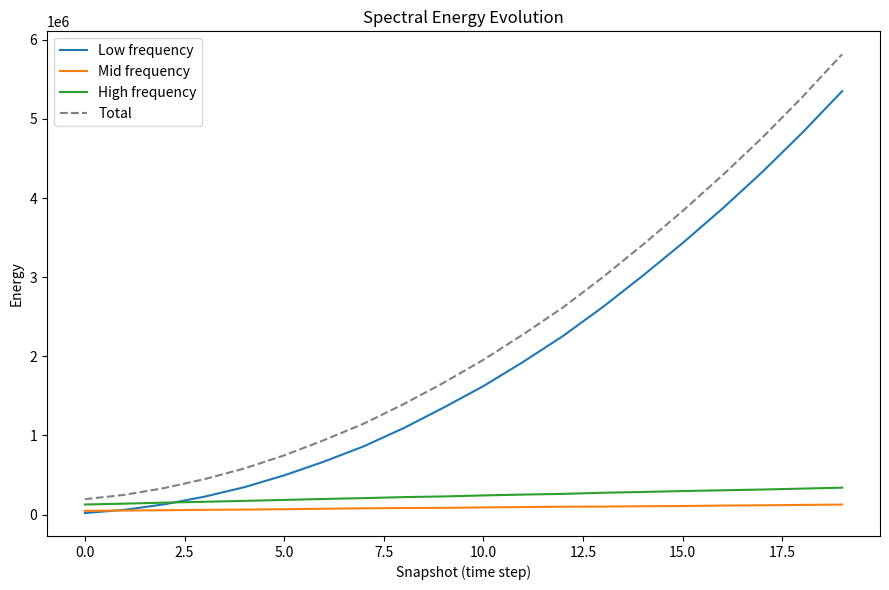

This figure's Python source:
import numpy as np
import pandas as pd
import matplotlib.pyplot as plt
from numpy.fft import fft2, fftshift

# --- Generate synthetic 2D field snapshots (replace with your data if needed) ---
N_snapshots = 20
field_shape = (64, 64)
np.random.seed(42)
xi_fields = []
xi = np.random.randn(*field_shape) * 0.1
for _ in range(N_snapshots):
    xi += 0.03 * np.random.randn(*field_shape) + 0.04 * np.sin(np.linspace(0, np.pi, field_shape[0]))[:, None]
    xi_fields.append(np.copy(xi))
xi_fields = np.array(xi_fields)  # Shape: (N_snapshots, 64, 64)

# --- FFT and mask definitions ---
fft_spectra = [np.abs(fftshift(fft2(xi))) for xi in xi_fields]

shape = xi_fields[0].shape
center = np.array(shape) // 2
yy, xx = np.meshgrid(np.arange(shape[0]), np.arange(shape[1]), indexing='ij')
r2 = (xx - center[1])**2 + (yy - center[0])**2

radius_low = 6      # low-frequency circle
radius_high = 20    # inner radius of high-frequency annulus

low_mask = r2 < radius_low**2
mid_mask = (r2 >= radius_low**2) & (r2 < radius_high**2)
high_mask = r2 >= radius_high**2

low_freq_energy = []
mid_freq_energy = []
high_freq_energy = []
total_energy = []

for spectrum in fft_spectra:
    energy = spectrum**2
    low_freq_energy.append(np.sum(energy[low_mask]))
    mid_freq_energy.append(np.sum(energy[mid_mask]))
    high_freq_energy.append(np.sum(energy[high_mask]))
    total_energy.append(np.sum(energy))

low_freq_energy = np.array(low_freq_energy)
mid_freq_energy = np.array(mid_freq_energy)
high_freq_energy = np.array(high_freq_energy)
total_energy = np.array(total_energy)

# --- Initial and final values & ratios ---
init = 0
final = -1

spectral_summary = {
    "initial_low_freq_energy": float(low_freq_energy[init]),
    "final_low_freq_energy": float(low_freq_energy[final]),
    "initial_mid_freq_energy": float(mid_freq_energy[init]),
    "final_mid_freq_energy": float(mid_freq_energy[final]),
    "initial_high_freq_energy": float(high_freq_energy[init]),
    "final_high_freq_energy": float(high_freq_energy[final]),
    "initial_total_energy": float(total_energy[init]),
    "final_total_energy": float(total_energy[final]),
    "low_freq_frac_init": float(low_freq_energy[init] / total_energy[init]),
    "low_freq_frac_final": float(low_freq_energy[final] / total_energy[final]),
    "mid_freq_frac_init": float(mid_freq_energy[init] / total_energy[init]),
    "mid_freq_frac_final": float(mid_freq_energy[final] / total_energy[final]),
    "high_freq_frac_init": float(high_freq_energy[init] / total_energy[init]),
    "high_freq_frac_final": float(high_freq_energy[final] / total_energy[final]),
    "high_to_low_energy_ratio_init": float(high_freq_energy[init] / low_freq_energy[init]),
    "high_to_low_energy_ratio_final": float(high_freq_energy[final] / low_freq_energy[final])
}

print("Spectral summary (initial vs final):")
for k, v in spectral_summary.items():
    print(f"{k:35s}: {v:.4f}")

# --- Optional: plot energy in each band over time ---
plt.figure(figsize=(9, 6))
plt.plot(low_freq_energy, label='Low frequency')
plt.plot(mid_freq_energy, label='Mid frequency')
plt.plot(high_freq_energy, label='High frequency')
plt.plot(total_energy, label='Total', linestyle='--', color='gray')
plt.xlabel('Snapshot (time step)')
plt.ylabel('Energy')
plt.title('Spectral Energy Evolution')
plt.legend()
plt.tight_layout()
plt.savefig("Spectral_Energy_Evolution.png")
plt.show()
